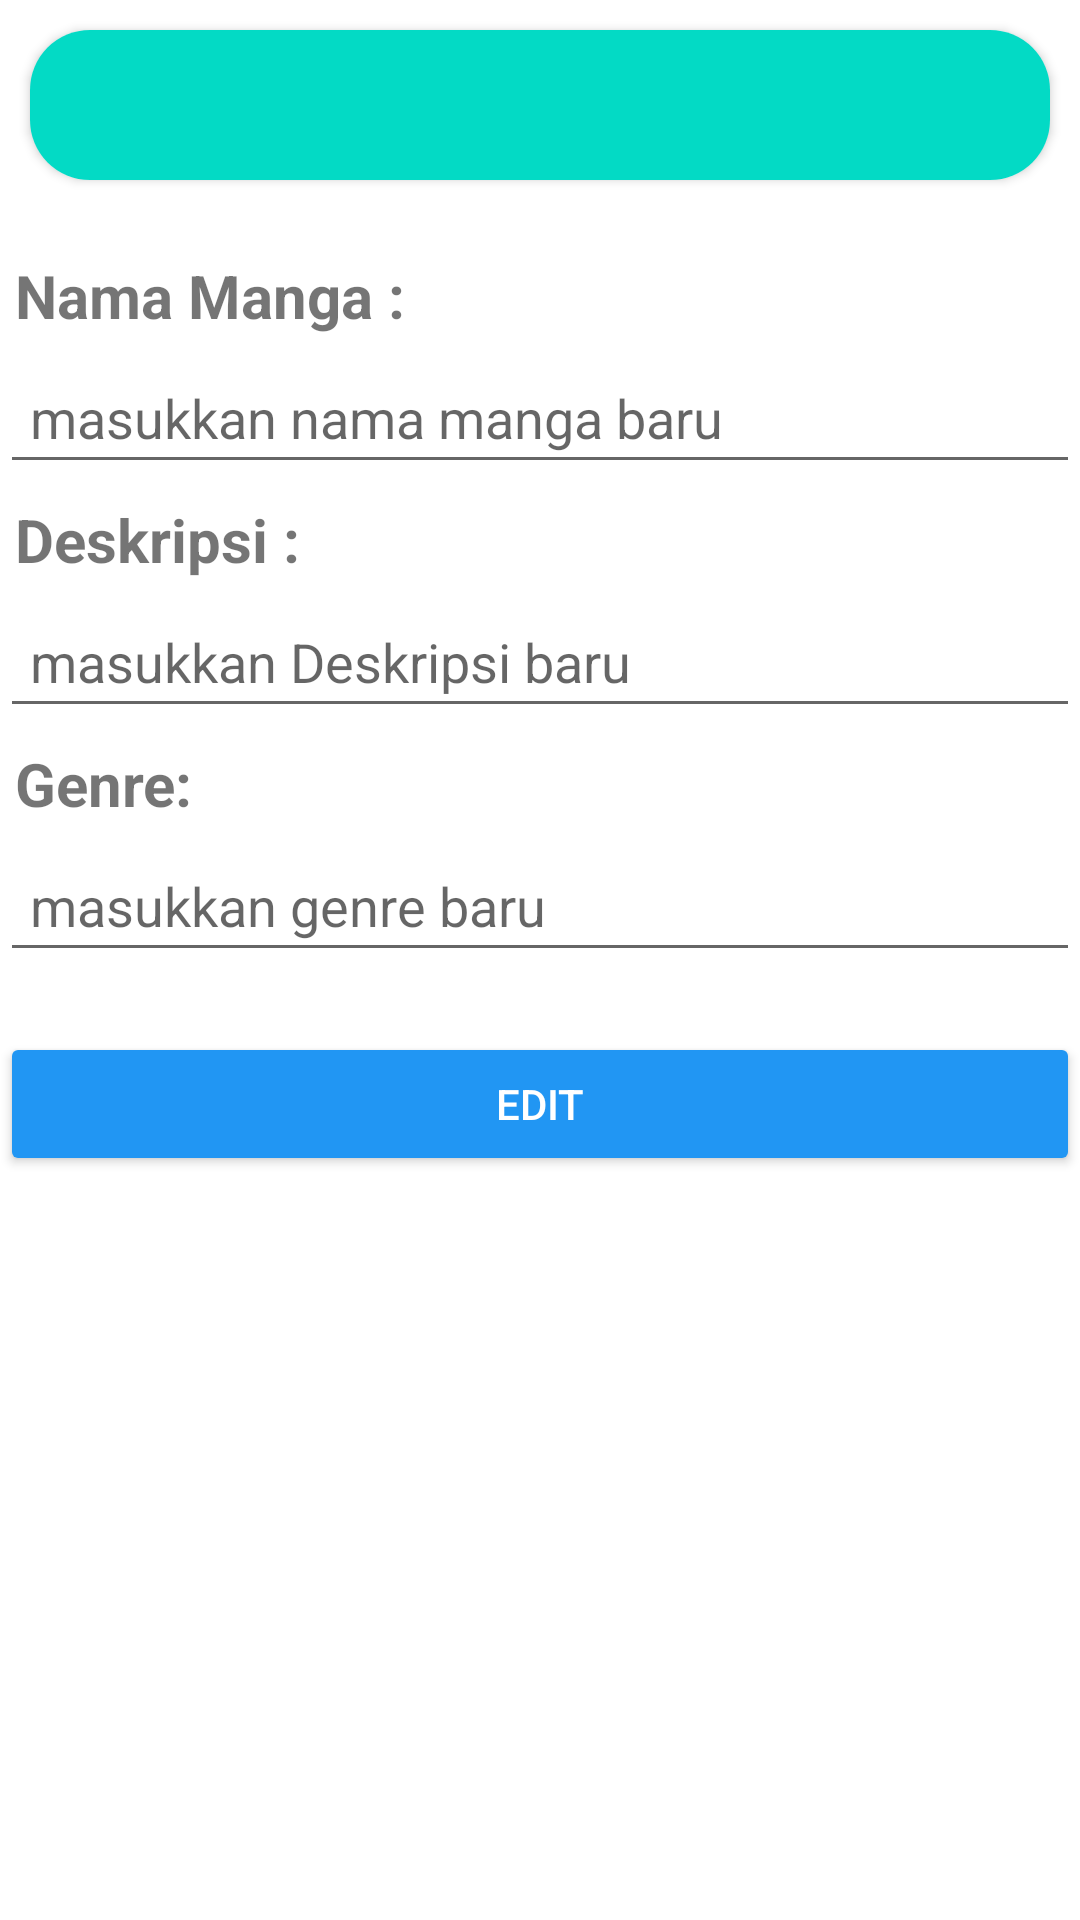

Reconstruct the res/layout file that produces this screen, plus the resources it refers to.
<!-- AndroidManifest.xml: application theme Theme.DBLokal_Manga -->
<!-- res/layout/activity_edit_manga.xml -->
<?xml version="1.0" encoding="utf-8"?>
<RelativeLayout xmlns:android="http://schemas.android.com/apk/res/android"
    xmlns:app="http://schemas.android.com/apk/res-auto"
    xmlns:tools="http://schemas.android.com/tools"
    android:layout_width="match_parent"
    android:layout_height="match_parent"
    tools:context=".EditManga">

    <androidx.cardview.widget.CardView
        android:layout_width="match_parent"
        android:layout_height="wrap_content"
        app:cardCornerRadius="20dp"
        android:layout_margin="10dp">
        <RelativeLayout
            android:layout_width="match_parent"
            android:layout_height="50dp"
            android:orientation="vertical"
            android:background="@color/teal_200">
            <ImageView
                android:id="@+id/iv_back"
                android:layout_width="45dp"
                android:layout_height="45dp"
                android:src="@drawable/ic_baseline_arrow_back_24"
                android:layout_alignParentLeft="true"
                android:layout_marginLeft="15dp"
                android:layout_marginTop="2dp"/>
        </RelativeLayout>
    </androidx.cardview.widget.CardView>

    <TextView
        android:layout_width="wrap_content"
        android:layout_height="wrap_content"
        android:text="REVISI MANGA"
        android:id="@+id/jdl2"
        android:textSize="25sp"
        android:layout_marginTop="25dp"
        android:layout_centerHorizontal="true"
        android:layout_marginLeft="80dp"
        android:fontFamily="cursive"
        ></TextView>

    <TextView
        android:layout_marginTop="20dp"
        android:id="@+id/tv_nama_manga"
        android:layout_width="wrap_content"
        android:layout_height="wrap_content"
        android:layout_below="@id/jdl2"
        android:gravity="bottom"
        android:text="Nama Manga : "
        android:textSize="20sp"
        android:textStyle="bold"
        android:padding="5dp"/>

    <TextView
        android:id="@+id/tv_deskripsi"
        android:layout_width="wrap_content"
        android:layout_height="wrap_content"
        android:gravity="bottom"
        android:text="Deskripsi : "
        android:textSize="20sp"
        android:textStyle="bold"
        android:layout_below="@id/et_nama_manga"
        android:padding="5dp"/>

    <TextView
        android:id="@+id/tv_genre"
        android:layout_width="wrap_content"
        android:layout_height="wrap_content"
        android:gravity="bottom"
        android:text="Genre: "
        android:textSize="20sp"
        android:textStyle="bold"
        android:layout_below="@id/et_deskripsi"
        android:padding="5dp"/>


    <EditText
        android:id="@+id/et_nama_manga"
        android:layout_width="match_parent"
        android:layout_height="wrap_content"
        android:layout_below="@id/tv_nama_manga"
        android:textSize="18sp"
        android:hint="masukkan nama manga baru"
        android:padding="10dp"/>
    <EditText
        android:id="@+id/et_deskripsi"
        android:layout_width="match_parent"
        android:layout_height="wrap_content"
        android:layout_below="@id/tv_deskripsi"
        android:textSize="18sp"
        android:hint="masukkan Deskripsi baru"
        android:padding="10dp"/>

    <EditText
        android:id="@+id/et_genre"
        android:layout_width="match_parent"
        android:layout_height="wrap_content"
        android:layout_below="@id/tv_genre"
        android:textSize="18sp"
        android:hint="masukkan genre baru"
        android:padding="10dp"/>

    <Button
        android:id="@+id/btn_submit"
        android:layout_width="match_parent"
        android:layout_height="wrap_content"
        android:text="EDIT"
        android:layout_below="@id/et_genre"
        android:backgroundTint="#2196F3"
        android:textColor="@android:color/white"
        android:layout_marginTop="20dp"/>

</RelativeLayout>
<!-- resources referenced by this layout -->
<resources>
  <style name="Theme.DBLokal_Manga" parent="Theme.MaterialComponents.DayNight.DarkActionBar">
          
          <item name="colorPrimary">@color/purple_500</item>
          <item name="colorPrimaryVariant">@color/purple_700</item>
          <item name="colorOnPrimary">@color/white</item>
          
          <item name="colorSecondary">@color/teal_200</item>
          <item name="colorSecondaryVariant">@color/teal_700</item>
          <item name="colorOnSecondary">@color/black</item>
          
          <item name="android:statusBarColor" tools:targetApi="l">?attr/colorPrimaryVariant</item>
          
      </style>
  <!-- not gathered from this repository: default colours our renderer supplied (Android Studio template values) -->
  <color name="purple_500">#FF6200EE</color>
  <color name="purple_700">#FF3700B3</color>
  <color name="teal_200">#FF03DAC5</color>
  <color name="teal_700">#FF018786</color>
  <color name="black">#FF000000</color>
  <color name="white">#FFFFFFFF</color>
</resources>
